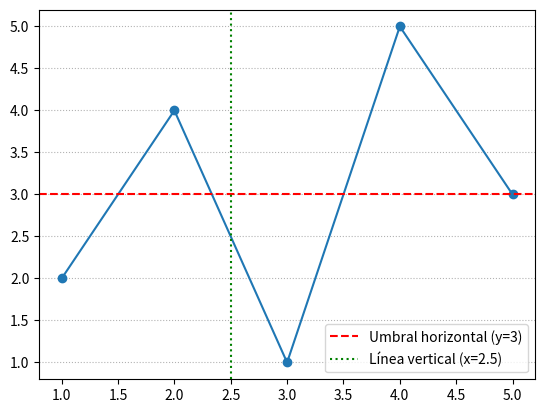

Generate this figure with matplotlib:
import matplotlib.pyplot as plt

x = [1, 2, 3, 4, 5]
y = [2, 4, 1, 5, 3]
plt.plot(x, y, marker='o')

# Tus líneas guía actuales (nota: recuerda escribir 'label' en minúscula)
plt.axhline(y=3, color='r', linestyle='--', label='Umbral horizontal (y=3)')
plt.axvline(x=2.5, color='g', linestyle=':', label='Línea vertical (x=2.5)')

# --- ESTA ES LA NUEVA LÍNEA QUE DEBES AGREGAR ---
plt.grid(True, axis='y', linestyle=':', color='gray', alpha=0.6)

plt.legend()
plt.show()
